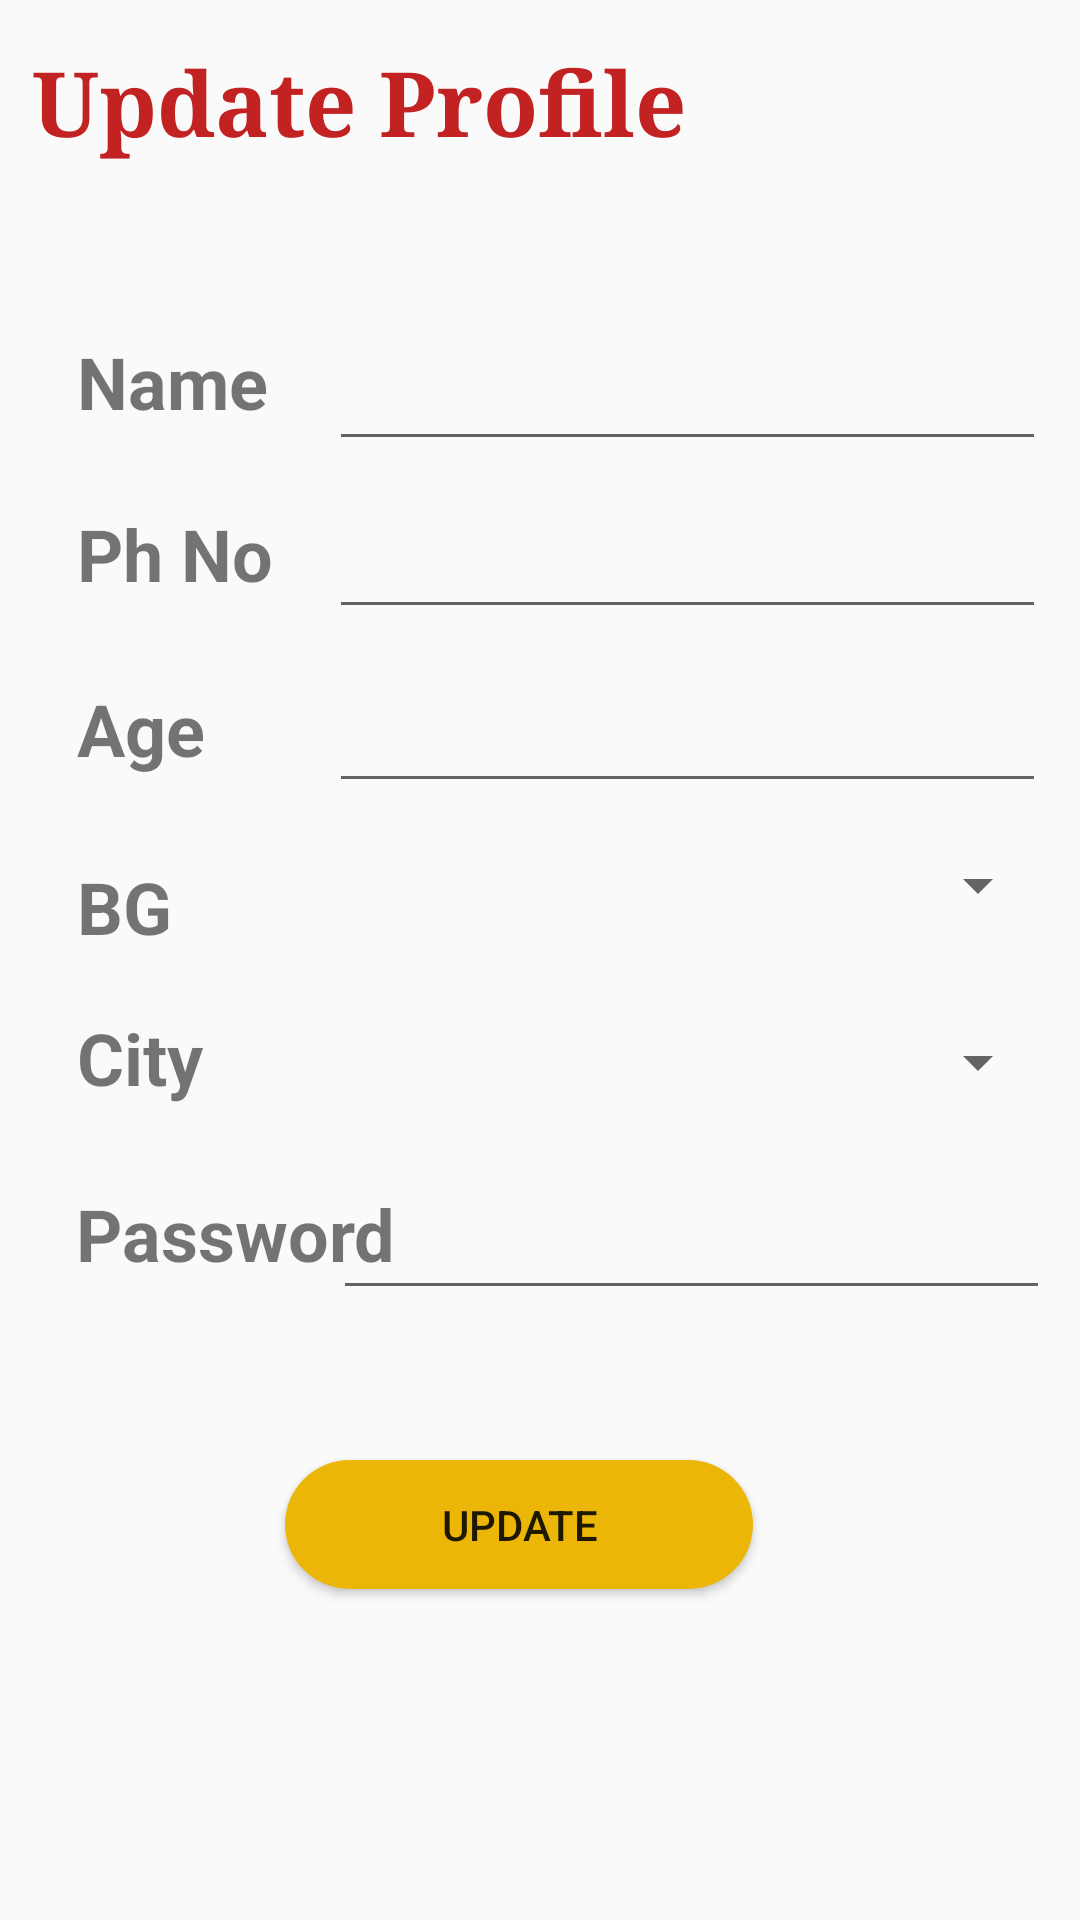

Produce the Android XML layout that renders to this screen, including the resource entries it uses.
<!-- AndroidManifest.xml: application theme AppTheme -->
<!-- res/layout/activity_update_profile.xml -->
<?xml version="1.0" encoding="utf-8"?>
<androidx.constraintlayout.widget.ConstraintLayout xmlns:android="http://schemas.android.com/apk/res/android"
    xmlns:app="http://schemas.android.com/apk/res-auto"
    xmlns:tools="http://schemas.android.com/tools"
    android:layout_width="match_parent"
    android:layout_height="match_parent"
    tools:context=".UpdateProfile">

    <EditText
        android:id="@+id/updatePasswordID"
        android:layout_width="239dp"
        android:layout_height="49dp"
        android:ems="10"
        android:inputType="textPersonName"
        app:layout_constraintBottom_toBottomOf="parent"
        app:layout_constraintEnd_toEndOf="parent"
        app:layout_constraintHorizontal_bias="0.918"
        app:layout_constraintStart_toStartOf="parent"
        app:layout_constraintTop_toTopOf="parent"
        app:layout_constraintVertical_bias="0.656" />

    <TextView
        android:id="@+id/passtitle"
        android:layout_width="118dp"
        android:layout_height="34dp"
        android:text="Password"
        android:textSize="24sp"
        android:textStyle="bold"
        app:layout_constraintBottom_toBottomOf="parent"
        app:layout_constraintEnd_toEndOf="parent"
        app:layout_constraintHorizontal_bias="0.105"
        app:layout_constraintStart_toStartOf="parent"
        app:layout_constraintTop_toTopOf="parent"
        app:layout_constraintVertical_bias="0.652" />

    <TextView
        android:id="@+id/phoneTitle"
        android:layout_width="105dp"
        android:layout_height="34dp"
        android:text="Ph No"
        android:textSize="24sp"
        android:textStyle="bold"
        app:layout_constraintBottom_toBottomOf="parent"
        app:layout_constraintEnd_toEndOf="parent"
        app:layout_constraintHorizontal_bias="0.101"
        app:layout_constraintStart_toStartOf="parent"
        app:layout_constraintTop_toTopOf="parent"
        app:layout_constraintVertical_bias="0.278" />

    <TextView
        android:id="@+id/cityTitle"
        android:layout_width="105dp"
        android:layout_height="34dp"
        android:text="@string/profile_city"
        android:textSize="24sp"
        android:textStyle="bold"
        app:layout_constraintBottom_toBottomOf="parent"
        app:layout_constraintEnd_toEndOf="parent"
        app:layout_constraintHorizontal_bias="0.101"
        app:layout_constraintStart_toStartOf="parent"
        app:layout_constraintTop_toTopOf="parent"
        app:layout_constraintVertical_bias="0.555" />

    <TextView
        android:id="@+id/ageTitle"
        android:layout_width="105dp"
        android:layout_height="34dp"
        android:text="@string/profile_age"
        android:textSize="24sp"
        android:textStyle="bold"
        app:layout_constraintBottom_toBottomOf="parent"
        app:layout_constraintEnd_toEndOf="parent"
        app:layout_constraintHorizontal_bias="0.101"
        app:layout_constraintStart_toStartOf="parent"
        app:layout_constraintTop_toTopOf="parent"
        app:layout_constraintVertical_bias="0.374" />

    <TextView
        android:id="@+id/bgTitle"
        android:layout_width="105dp"
        android:layout_height="34dp"
        android:text="@string/profile_bg"
        android:textSize="24sp"
        android:textStyle="bold"
        app:layout_constraintBottom_toBottomOf="parent"
        app:layout_constraintEnd_toEndOf="parent"
        app:layout_constraintHorizontal_bias="0.101"
        app:layout_constraintStart_toStartOf="parent"
        app:layout_constraintTop_toTopOf="parent"
        app:layout_constraintVertical_bias="0.472" />

    <TextView
        android:id="@+id/nameTitle"
        android:layout_width="105dp"
        android:layout_height="34dp"
        android:text="@string/title_name"
        android:textSize="24sp"
        android:textStyle="bold"
        app:layout_constraintBottom_toBottomOf="parent"
        app:layout_constraintEnd_toEndOf="parent"
        app:layout_constraintHorizontal_bias="0.101"
        app:layout_constraintStart_toStartOf="parent"
        app:layout_constraintTop_toTopOf="parent"
        app:layout_constraintVertical_bias="0.183" />

    <Spinner
        android:id="@+id/updateBgID"
        android:layout_width="241dp"
        android:layout_height="51dp"
        app:layout_constraintBottom_toBottomOf="parent"
        app:layout_constraintEnd_toEndOf="parent"
        app:layout_constraintHorizontal_bias="0.917"
        app:layout_constraintStart_toStartOf="parent"
        app:layout_constraintTop_toTopOf="parent"
        app:layout_constraintVertical_bias="0.458" />

    <Spinner
        android:id="@+id/updateCityID"
        android:layout_width="241dp"
        android:layout_height="51dp"
        app:layout_constraintBottom_toBottomOf="parent"
        app:layout_constraintEnd_toEndOf="parent"
        app:layout_constraintHorizontal_bias="0.917"
        app:layout_constraintStart_toStartOf="parent"
        app:layout_constraintTop_toTopOf="parent"
        app:layout_constraintVertical_bias="0.558" />

    <EditText
        android:id="@+id/updateProfilePhoneNumberID"
        android:layout_width="239dp"
        android:layout_height="49dp"
        android:ems="10"
        android:inputType="phone"
        app:layout_constraintBottom_toBottomOf="parent"
        app:layout_constraintEnd_toEndOf="parent"
        app:layout_constraintHorizontal_bias="0.906"
        app:layout_constraintStart_toStartOf="parent"
        app:layout_constraintTop_toTopOf="parent"
        app:layout_constraintVertical_bias="0.272" />

    <EditText
        android:id="@+id/updateProfileAgeID"
        android:layout_width="239dp"
        android:layout_height="49dp"
        android:ems="10"
        android:inputType="number"
        app:layout_constraintBottom_toBottomOf="parent"
        app:layout_constraintEnd_toEndOf="parent"
        app:layout_constraintHorizontal_bias="0.906"
        app:layout_constraintStart_toStartOf="parent"
        app:layout_constraintTop_toTopOf="parent"
        app:layout_constraintVertical_bias="0.37" />

    <EditText
        android:id="@+id/updateProfileNameID"
        android:layout_width="239dp"
        android:layout_height="49dp"
        android:ems="10"
        android:inputType="textPersonName"
        app:layout_constraintBottom_toBottomOf="parent"
        app:layout_constraintEnd_toEndOf="parent"
        app:layout_constraintHorizontal_bias="0.906"
        app:layout_constraintStart_toStartOf="parent"
        app:layout_constraintTop_toTopOf="parent"
        app:layout_constraintVertical_bias="0.177" />

    <TextView
        android:id="@+id/textView3"
        android:layout_width="259dp"
        android:layout_height="51dp"
        android:fontFamily="serif"
        android:text="@string/update_title"
        android:textSize="30sp"
        android:textColor="#C32222"
        android:textStyle="bold"
        app:layout_constraintBottom_toBottomOf="parent"
        app:layout_constraintEnd_toEndOf="parent"
        app:layout_constraintHorizontal_bias="0.105"
        app:layout_constraintStart_toStartOf="parent"
        app:layout_constraintTop_toTopOf="parent"
        app:layout_constraintVertical_bias="0.023" />

    <Button
        android:id="@+id/updateProfileButtonID"
        android:layout_width="156dp"
        android:layout_height="43dp"
        android:background="@drawable/button_style"
        android:text="@string/update_bttnTitle"
        app:layout_constraintBottom_toBottomOf="parent"
        app:layout_constraintEnd_toEndOf="parent"
        app:layout_constraintHorizontal_bias="0.466"
        app:layout_constraintStart_toStartOf="parent"
        app:layout_constraintTop_toTopOf="parent"
        app:layout_constraintVertical_bias="0.815" />

</androidx.constraintlayout.widget.ConstraintLayout>
<!-- resources referenced by this layout -->
<resources>
  <!-- drawable button_style (drawable) -->
  <?xml version="1.0" encoding="utf-8"?>
  <selector xmlns:android="http://schemas.android.com/apk/res/android">
  
      <item>
          <shape android:shape="rectangle">
              <solid android:color="#EBB608"/>
              <stroke android:color="#F0DB03"/>
              <corners android:radius="40dp"/>
          </shape>
         </item>
  
  
  </selector>
  <string name="profile_age">Age</string>
  <string name="profile_bg">BG</string>
  <string name="profile_city">City</string>
  <string name="title_name">Name</string>
  <string name="update_bttnTitle">Update</string>
  <string name="update_title">Update Profile</string>
  <style name="AppTheme" parent="Theme.AppCompat.Light.NoActionBar">
          
          <item name="colorPrimary">@color/colorPrimary</item>
          <item name="colorPrimaryDark">@color/colorPrimaryDark</item>
          <item name="colorAccent">@color/colorAccent</item>
      </style>
  <color name="colorPrimary">#FF5722</color>
  <color name="colorPrimaryDark">#F35769</color>
  <color name="colorAccent">#D81B60</color>
</resources>
